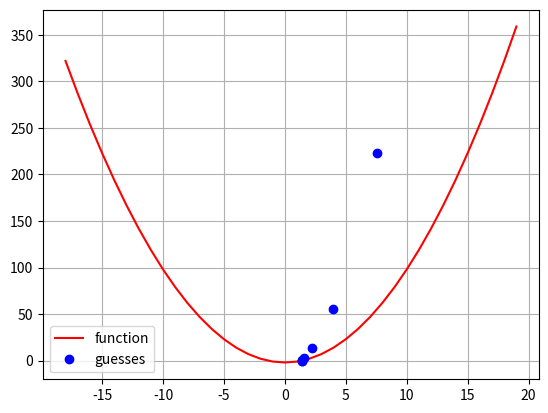

Reproduce this figure in Python.
"""
Implementing Newton's method in Python
that is a way to quickly find a good approximation 
for the root of a real-valued function
---------------------------------------------------
100 days of pyhton code - 6/99
[redacted]
"""

import matplotlib.pyplot as plt

def f(x):
    return x**2 - 2

def f_prime(x):
    return 2*x

def newton_method(
    x0,         # the initial guess
    tolerance,  # accuracy
    epsilon,    # do not divide by a number smaller than this
    max_iterations
    ):
    guesses = []
    for i in range(max_iterations):
        y = f(x0)
        yprime = f_prime(x0)

        if abs(yprime) < epsilon:
            break

        x1 = x0 - y / yprime    # do Newton's computation

        if abs(x1 - x0) <= tolerance:
            guesses.append((x1, y))
            return x1, guesses
        
        guesses.append((x1, y))

        x0 = x1
    
    return None

def main():
    X = [x for x in range(-18, 20)]
    Y = [f(x) for x in X]

    root, guesses = newton_method(15, 0.0001, 0.00001, 50)
    print(root)

    # let's plot the graph
    plt.plot(X, Y, 'r-', label='function')
    plt.plot([g[0] for g in guesses], [g[1] for g in guesses], 'bo', label='guesses')
    plt.grid()
    plt.legend()
    plt.show()

main()
